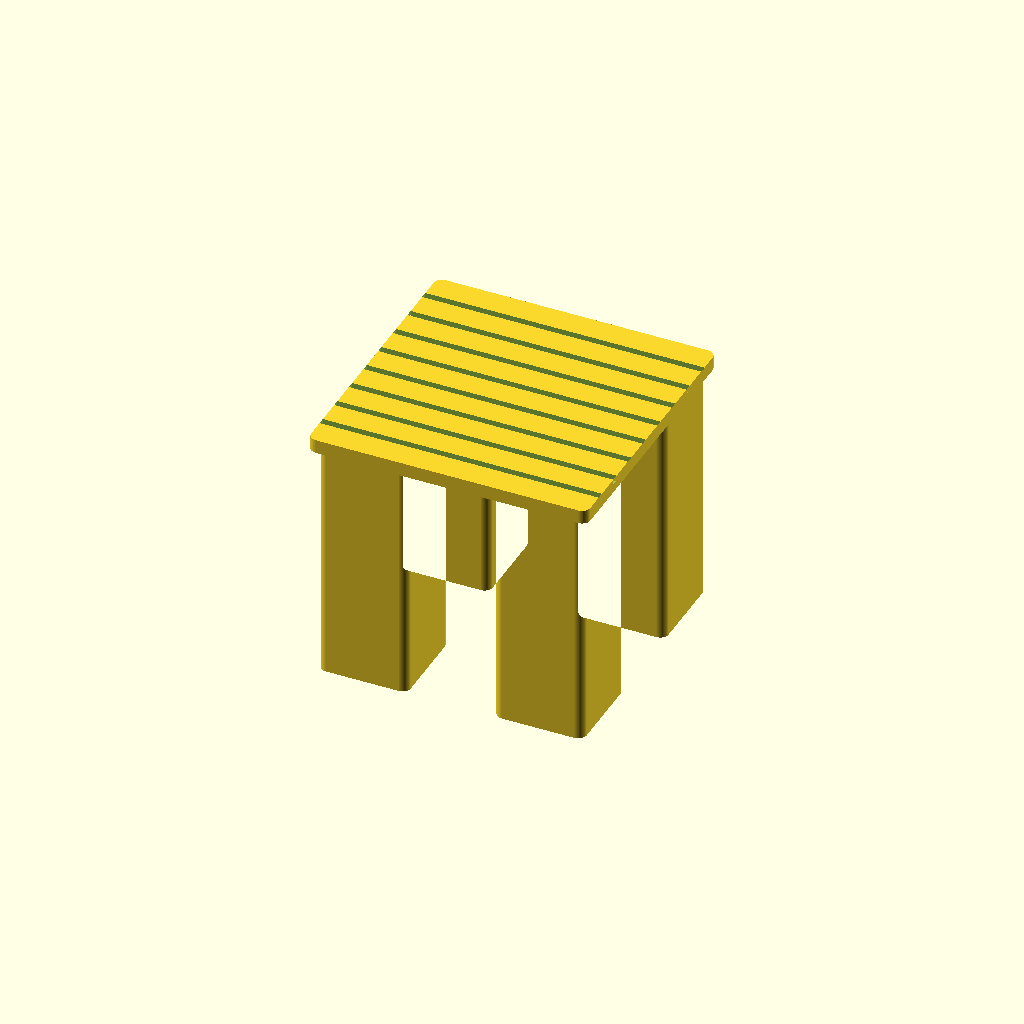
Cell 1: rendered with the file's own defaults.
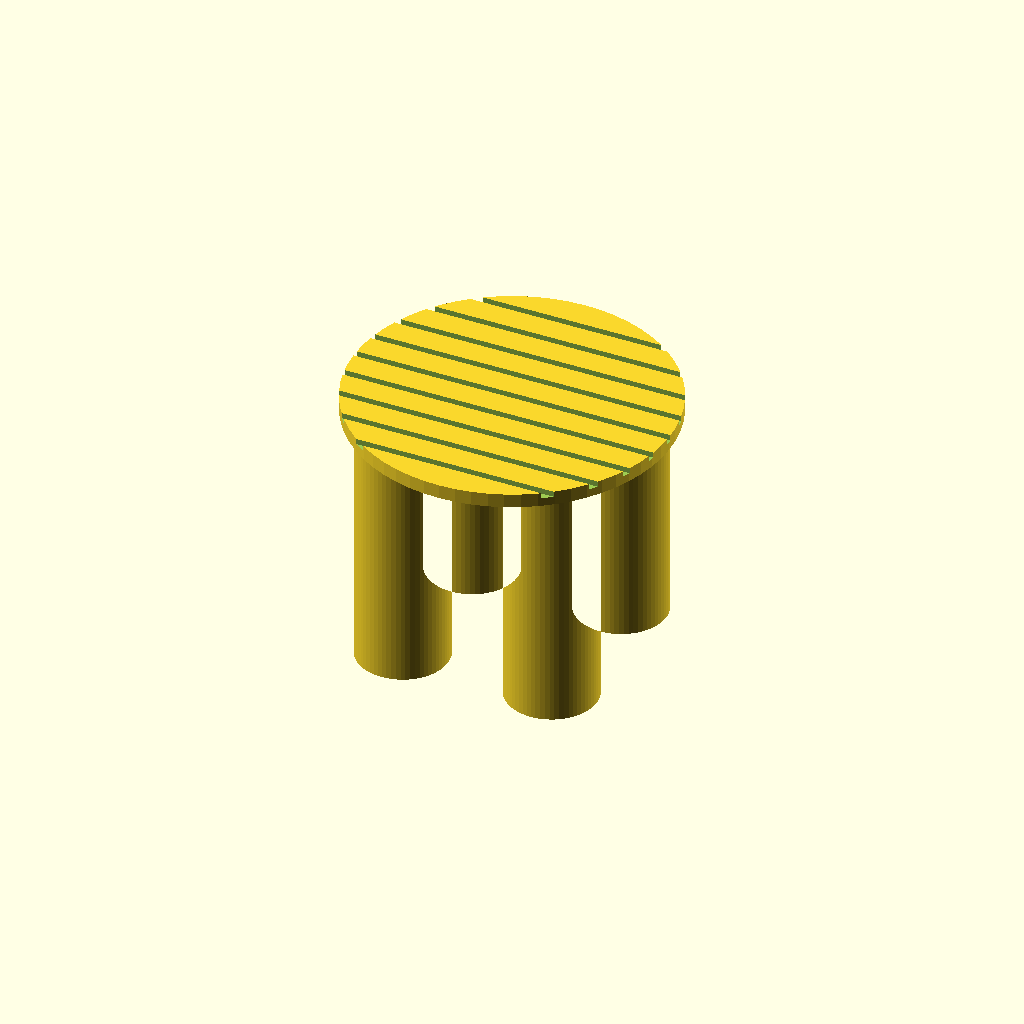
Cell 2: the same model with Round = true.
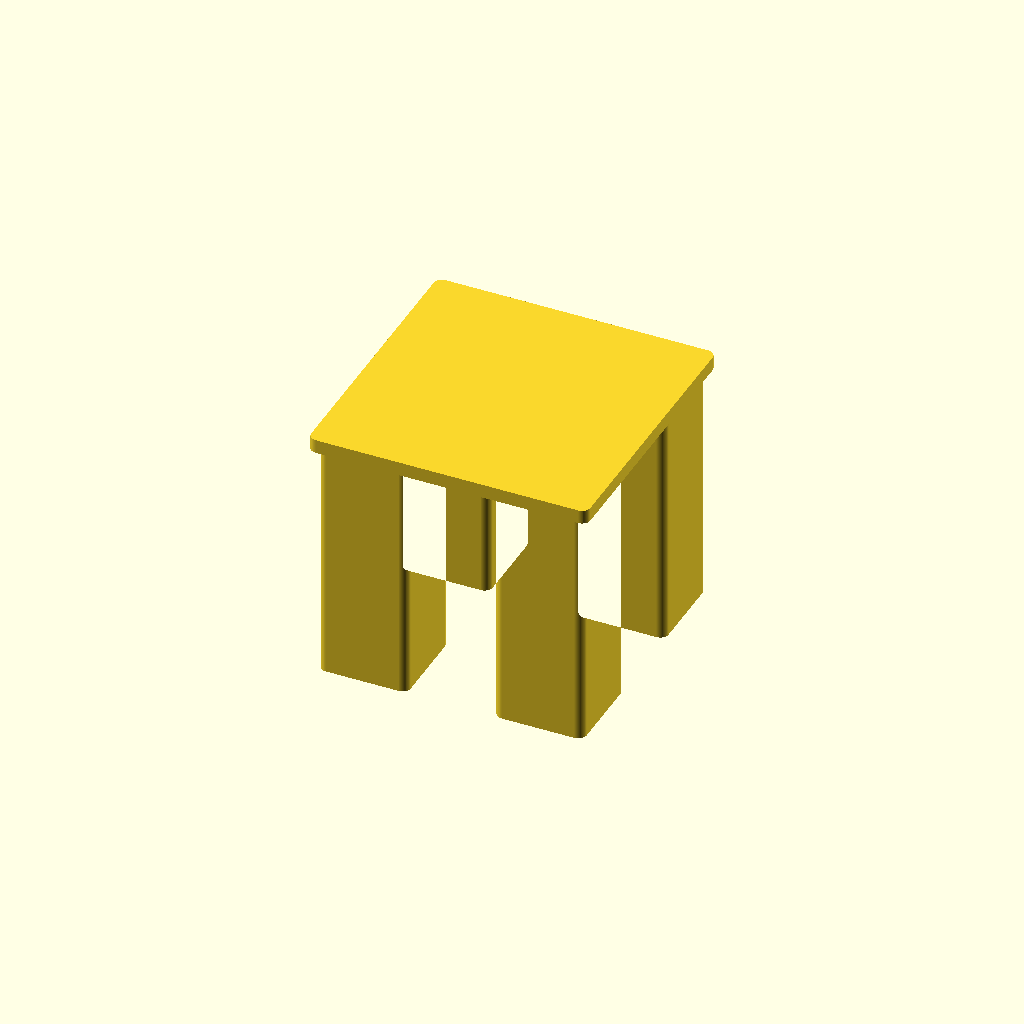
Cell 3: the same model with Show_slats = false.
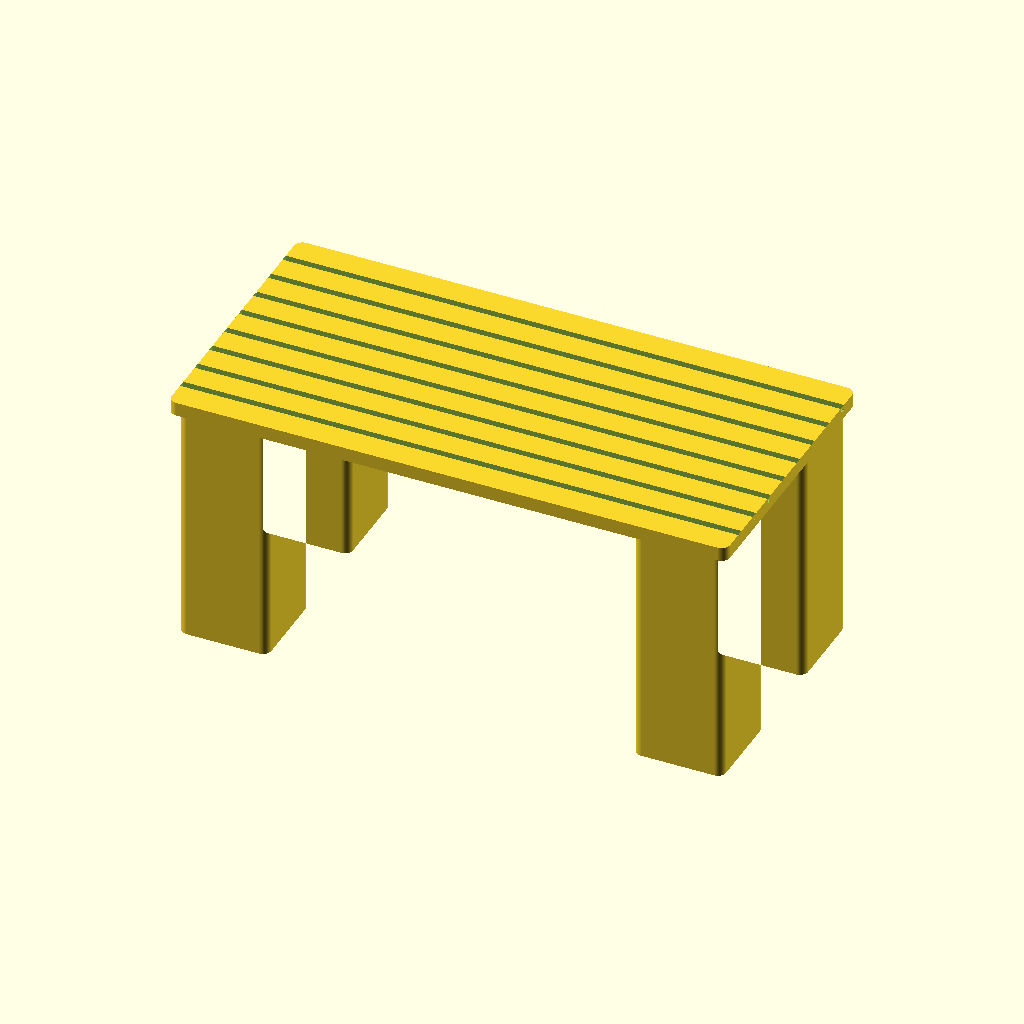
Cell 4: the same model with Width = 160.
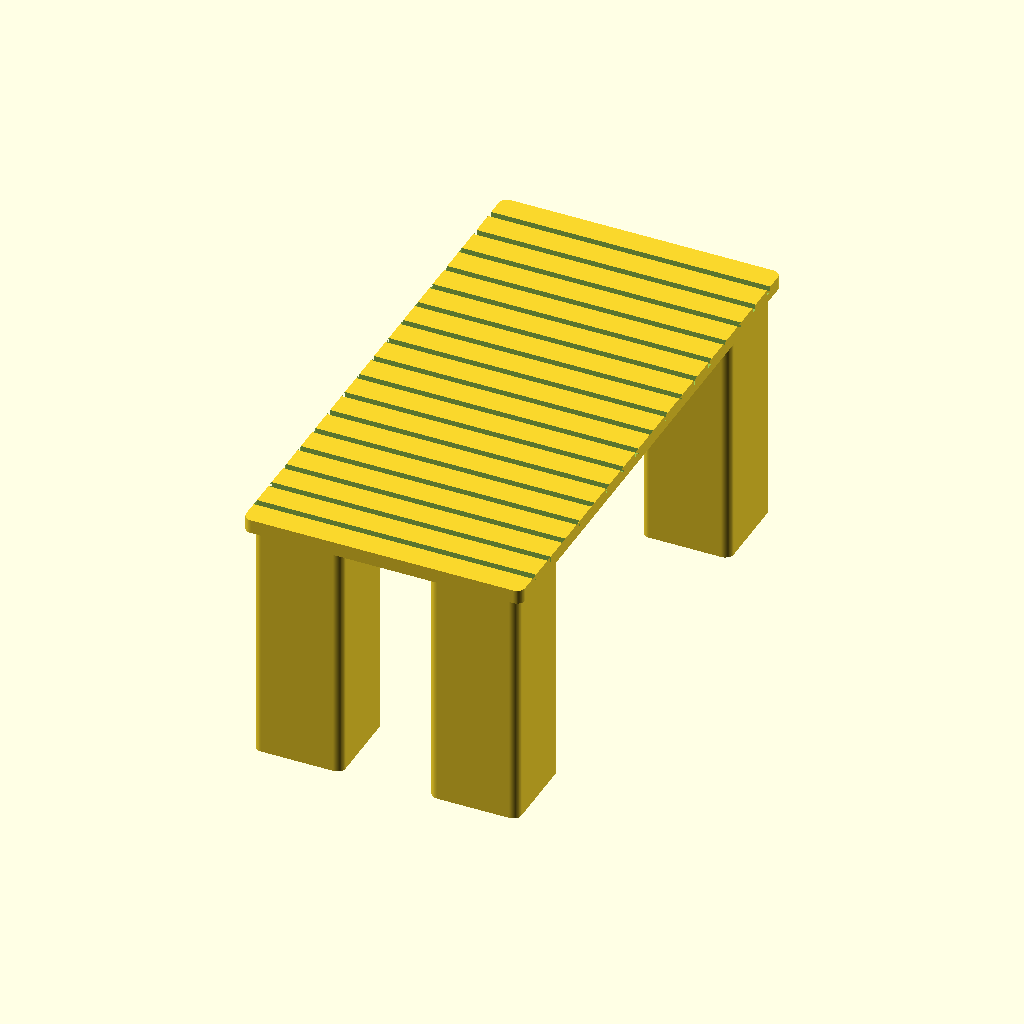
Cell 5: Depth = 160 (everything else at default).
All cells are drawn from one camera (rotation 55°, 0°, 25°, orthographic, colour scheme Cornfield), so only the parameter changes between them.
Source of the model, scad/outdoor/table.scad:
// outdoor / table — a garden table with a slatted top, round or square: a thin top slab at
// the full footprint standing on four real legs with the air of a table under it
// (slab_on_legs() in lib/common.scad), square tops on corner legs and round ones on four legs
// round the rim, which is where a garden table's are.
//
// It used to have a sloped body set back from the edge instead — a solid taper that stood in
// for the space under a table because a slab bridging between open legs cannot print upright.
// It does not have to: PRINT IT FACE DOWN, top face on the bed, and the legs only ever rise
// from the widest face, so nothing overhangs and nothing bridges (the same trade
// diningroom/table.scad and office/desk.scad make). The magnet pockets open upwards in the
// feet for the discs to drop into; the model itself stays the right way up, so flip it in the
// slicer.
//
// Grooved seams across the top read as timber decking slats rather than a place setting, so
// the piece is not mistaken for the dining table indoors — that and the legs, which a round
// dining table does not have (it gets a pedestal).
//
// Width/Depth (or Diameter, for a round top) are the real-world top in cm, and
// Height the real height of that top — garden-table height — shrunk by the plan
// scale like the footprint (see printed_h() in lib/common.scad), the same as
// diningroom/table.scad.

include <../lib/common.scad>

Round    = false;  // true -> a round top of Diameter; Width/Depth are ignored
Width    = 80;     // cm
Depth    = 80;     // cm
Diameter = 90;     // cm, round tops only
Height   = 74;     // cm — garden-table height

// the printed height, mm: Height at the plan scale
Print_h = printed_h(Height);

// The top slab, in real cm — the only part of the token at full footprint, so its
// edge is the line you read the size off.
Top_h = 4;
// A leg, in real cm. A real garden-table leg is about 7 cm, which is 1.75 mm at 1:40 and
// nothing a magnet could live in, so the token's is as wide as the pocket in its foot needs —
// clamped up to that by slab_leg() in lib/common.scad, the same allowance the dining table and
// the desk make.
Leg       = 7;
Leg_inset = 2;   // cm the legs are set in from the edge, so the top stands proud of them
Gap_min   = 20;  // cm of clear span that must be left between two legs

// Parallel grooves across the top, standing in for the seams between decking
// boards. Slat_pitch is the real-world seam-to-seam spacing (one board's width);
// Slat_groove is how wide each seam is cut — 2 cm here is 0.5 mm printed, a hair
// over one nozzle, as a symbol stroke is; Slat_margin keeps the outermost seams off
// the rim (and clear of a rounded corner).
Show_slats  = true;
Slat_pitch  = 9;   // cm
Slat_groove = 2;   // cm
Slat_margin = 6;   // cm

// Magnet pockets in the bottom face (0 = none) — one per FOOT, in diagonal order, so the two a
// table takes sit corner to opposite corner and cannot let the piece tilt or pivot; four is one
// in every foot. See slab_leg_pockets() and Magnet_* in lib/common.scad.
Magnets = 2;

// A leg and the clear span it leaves, both real cm — the shared slab-on-legs clamps, which put
// a magnet pocket's own minimum first. A table with no magnets asks nothing of its legs.
function min_span_cm() = Magnets > 0 ? magnet_span_cm() : 0;
function top_w()   = Round ? Diameter : Width;
function top_d()   = Round ? Diameter : Depth;
function leg_w()   = slab_leg(top_w(), top_d(), Leg, min_span_cm(), Leg_inset, Gap_min);
function leg_gap() = slab_leg_gap(top_w(), top_d(), leg_w(), Leg_inset);

table();

module table() {
    if (leg_gap() < Gap_min - 0.001)
        echo(str("NOTE: an ", top_w(), "x", top_d(), " cm top at 1:", Scale, " leaves ",
                 leg_gap(), " cm between legs a magnet fits in, under the ", Gap_min,
                 " cm asked for — the legs are crowding out the air they are there to show"));
    difference() {
        slab_on_legs(top_w(), top_d(), Print_h, leg_w(), Top_h,
                     round = Round, inset_cm = Leg_inset) top_2d();
        if (Show_slats)
            slats(Print_h);
        if (Magnets > 0)
            slab_leg_pockets(top_w(), top_d(), leg_w(), Magnets,
                             round = Round, inset_cm = Leg_inset);
    }
}

// The outline of the top — everything else is built from it.
module top_2d() {
    if (Round) footprint_round_2d(Diameter);
    else       footprint_2d(Width, Depth);
}

// Parallel seams across the top, standing in for the gaps between decking
// boards, spaced Slat_pitch cm apart and kept Slat_margin cm off the rim — the
// same spread-with-margin idea as magnets(). Each line is cut as wide as the top
// itself; on a round top that overshoots the chord at that seam, but a groove
// only removes material where there is some, so it is clipped for free by the
// disc outline. Subtract it from the top face like groove():
//   difference() { footprint(80, 80, 6); slats(6); }
module slats(top_z, depth = Label_depth) {
    w      = Round ? Diameter : Width;
    d      = Round ? Diameter : Depth;
    usable = d - 2 * Slat_margin;
    n      = max(1, floor(usable / Slat_pitch) + 1);
    span   = (n - 1) * Slat_pitch;
    for (i = [0 : n - 1]) {
        y = n > 1 ? -span / 2 + i * Slat_pitch : 0;
        groove(0, y, w, Slat_groove, top_z, depth);
    }
}
Parameter table extracted from the source (name, type, default, range or options):
Round: bool, default false
Width: number, default 80
Depth: number, default 80
Diameter: number, default 90
Height: number, default 74
Top_h: number, default 4
Leg: number, default 7
Leg_inset: number, default 2
Gap_min: number, default 20
Show_slats: bool, default true
Slat_pitch: number, default 9
Slat_groove: number, default 2
Slat_margin: number, default 6
Magnets: number, default 2
